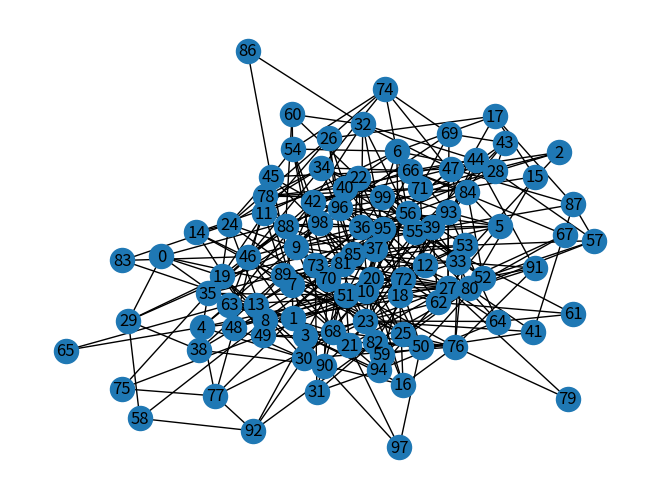
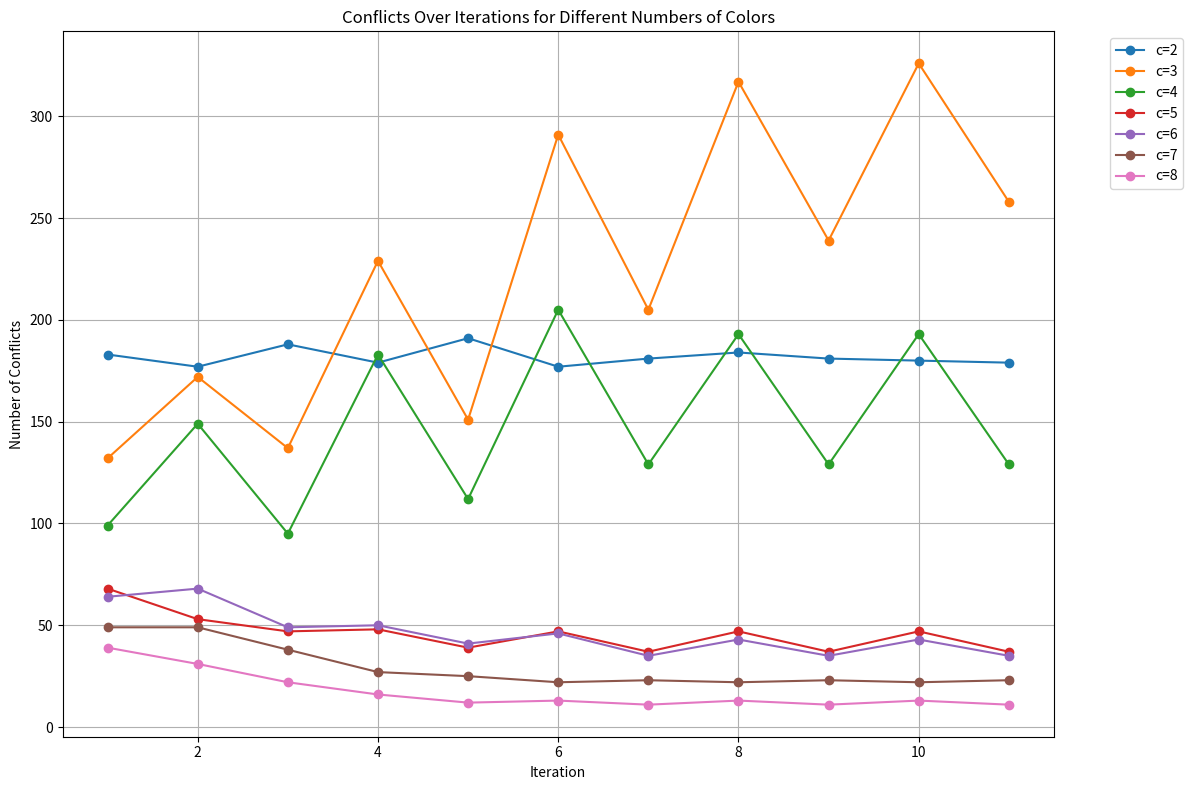

These figures' Python source, in order:
import networkx as nx
import matplotlib.pyplot as plt
import random

nodes = 100
probability = 0.08

def assign_random_colors(graph, number_of_colors):
    colors = [0] * graph.number_of_nodes()
    for node in graph.nodes():
        colors[node] = random.randint(0, number_of_colors - 1)
    return colors

def count_conflicts(graph, colors):
    conflicts = 0
    conflicting_edges = []
    conflicting_corners = []

    for u, v in graph.edges():
        if colors[u] == colors[v]:
            conflicts += 1
            conflicting_edges.append((u, v))

            if u not in conflicting_corners:
                conflicting_corners.append(u)
            if v not in conflicting_corners:
                conflicting_corners.append(v)

    return conflicts, conflicting_corners, conflicting_edges

def draw_graph(graph, colors, title):
    color_map = [colors[node] for node in graph.nodes()]
    plt.figure(figsize=(8, 6))
    nx.draw(graph, node_color=color_map, with_labels=True)
    plt.title(title)
    plt.show()

def improve_colors(graph, colors_set, conflicting_corners, num_colors):
    new_colors = colors_set.copy()

    for node in conflicting_corners:
        best_color = colors_set[node]
        min_conflicts = float('inf')

        for color in range(num_colors):
            local_conflicts = 0
            for neighbor in graph.neighbors(node):
                if colors_set[neighbor] == color:
                    local_conflicts += 1

            if local_conflicts < min_conflicts:
                min_conflicts = local_conflicts
                best_color = color

        new_colors[node] = best_color

    return new_colors

num_colors_list = [2, 3, 4, 5, 6, 7, 8]
all_results = []

R = nx.gnp_random_graph(nodes, probability)
nx.draw(R, with_labels=True)


for c in num_colors_list:
    print("\nGenerating graph with c =", c)
    num_conflicts_list = []

    random_colors = assign_random_colors(R, c)

    num_conflicts, conflicting_nodes, conflicting_pairs = count_conflicts(R, random_colors)
    num_conflicts_list.append(num_conflicts)
    print("Initial number of conflicts:", num_conflicts)
    print("Conflicting nodes:", conflicting_nodes)
    print("Conflicting pairs:", conflicting_pairs)

    for i in range(10):
        random_colors = improve_colors(R, random_colors, conflicting_nodes, c)
        num_conflicts, conflicting_nodes, conflicting_pairs = count_conflicts(R, random_colors)
        num_conflicts_list.append(num_conflicts)

        print(f"Iteration {i + 1} - Number of conflicts: {num_conflicts}")
        print(f"Iteration {i + 1} - Conflicting nodes: {conflicting_nodes}")
        print(f"Iteration {i + 1} - Conflicting pairs: {conflicting_pairs}")

    all_results.append({
        "c": c,
        "conflicts": num_conflicts_list
    })

plt.figure(figsize=(12, 8))

for result in all_results:
    iterations = list(range(1, len(result["conflicts"]) + 1))
    label = f'c={result["c"]}'
    plt.plot(iterations, result["conflicts"], marker='o', label=label)

plt.xlabel("Iteration")
plt.ylabel("Number of Conflicts")
plt.title("Conflicts Over Iterations for Different Numbers of Colors")
plt.legend(bbox_to_anchor=(1.05, 1), loc='upper left')
plt.grid(True)
plt.tight_layout()
plt.show()


#2D lattice/ Grid Graph
# grid = nx.grid_2d_graph(7, 7)
# gridGraph = nx.convert_node_labels_to_integers(grid)
# draw_graph(gridGraph, random_colors, "Grid Graph")
#
# #Ring/Cycle Graph
# cycleGraph = nx.cycle_graph(R)
# draw_graph(cycleGraph, random_colors, "Cycle Graph")
#
#
# #Random Geometric Graph
# closeGraph = nx.random_geometric_graph(R, radius=0.2)
# draw_graph(closeGraph, random_colors, "Close Graph")
